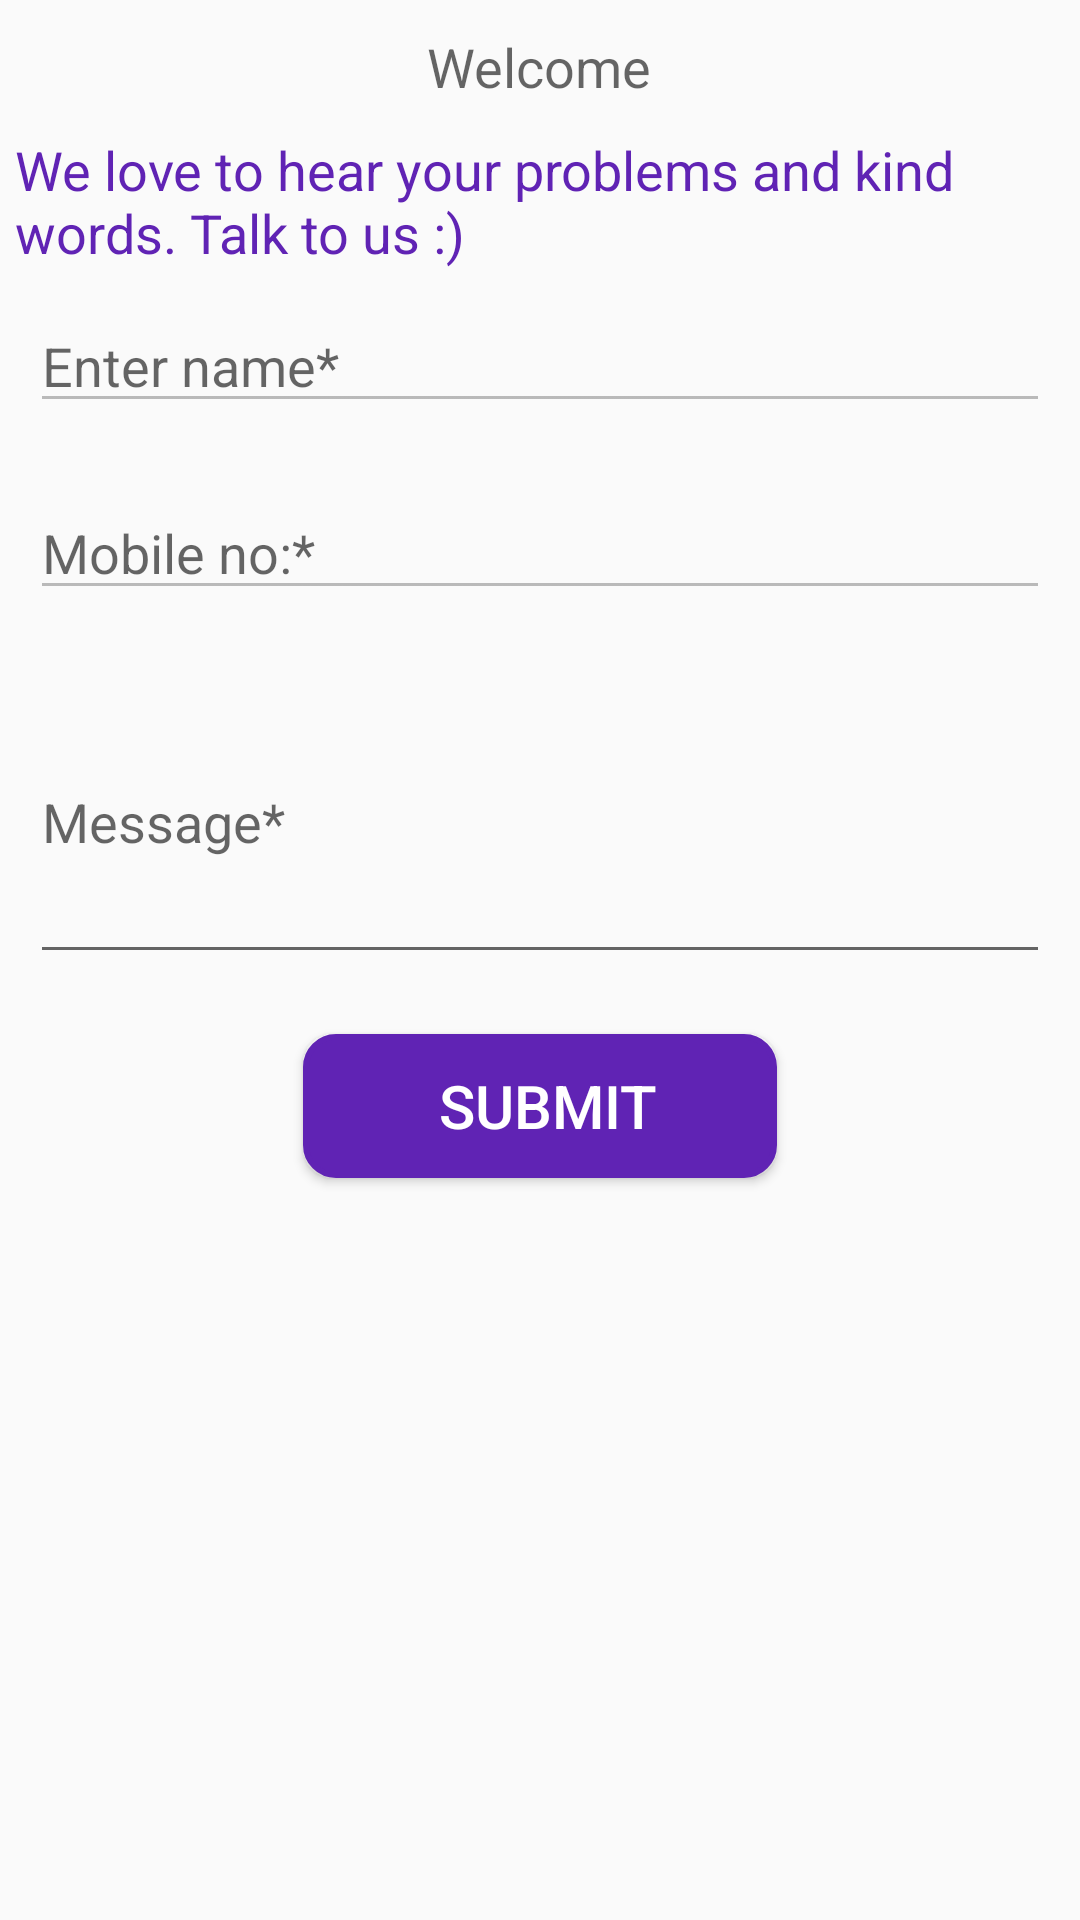

Here is an Android app screen rendered from its layout file. Give the layout XML and the strings, colors and styles it references.
<!-- AndroidManifest.xml: application theme AppTheme -->
<!-- res/layout/activity_contactus.xml -->
<?xml version="1.0" encoding="utf-8"?>
<ScrollView
    xmlns:android="http://schemas.android.com/apk/res/android"
    xmlns:app="http://schemas.android.com/apk/res-auto"
    xmlns:tools="http://schemas.android.com/tools"
    android:layout_width="match_parent"
    android:layout_height="match_parent"
    tools:context="com.core.sheha.ftest.Contactus">

    <RelativeLayout
        android:layout_width="match_parent"
        android:layout_height="match_parent"

        >

        <TextView
            android:id="@+id/textView4"
            android:layout_width="wrap_content"
            android:layout_height="wrap_content"
            android:layout_alignParentTop="true"
            android:layout_centerHorizontal="true"
            android:layout_marginLeft="5dp"
            android:layout_marginTop="10dp"
            android:text="Welcome"
            android:textAppearance="?android:attr/textAppearanceMedium" />

        <TextView
            android:id="@+id/textView5"
            android:layout_width="wrap_content"
            android:layout_height="wrap_content"
            android:layout_below="@+id/textView4"
            android:layout_marginLeft="5dp"
            android:layout_marginTop="10dp"
            android:text="We love to hear your problems and kind words. Talk to us :)"
            android:textAppearance="?android:attr/textAppearanceMedium"
            android:textColor="@color/colorPrimary" />

        <EditText
            android:id="@+id/txtName"
            android:layout_width="match_parent"
            android:layout_height="wrap_content"
            android:layout_below="@+id/textView5"
            android:layout_marginLeft="10dp"
            android:layout_marginRight="10dp"
            android:layout_marginTop="10dp"
            android:ems="10"
            android:editable="false"
            android:enabled="false"
            android:textColor="@color/black"
            android:hint="Enter name*"
            android:inputType="textPersonName" />

        <EditText
            android:id="@+id/txtMobile"
            android:layout_width="match_parent"
            android:layout_height="wrap_content"
            android:ems="10"
            android:editable="false"
            android:enabled="false"

            android:hint="Mobile no:*"
            android:inputType="phone"
            android:textColor="@color/black"
            android:layout_marginTop="21dp"
            android:layout_below="@+id/txtName"
            android:layout_alignLeft="@+id/txtInfo"
            android:layout_alignStart="@+id/txtInfo"
            android:layout_alignRight="@+id/txtName"
            android:layout_alignEnd="@+id/txtName" />

        <EditText
            android:id="@+id/txtInfo"
            android:layout_width="match_parent"
            android:layout_height="wrap_content"
            android:hint="Message*"
            android:lines="4"
            android:layout_below="@+id/txtMobile"
            android:layout_alignLeft="@+id/txtName"
            android:layout_alignStart="@+id/txtName"
            android:layout_marginTop="17dp"
            android:layout_alignRight="@+id/txtName"
            android:layout_alignEnd="@+id/txtName" />

        <Button
            android:id="@+id/btnSubmit"
            android:layout_width="wrap_content"
            android:layout_height="wrap_content"
            android:layout_alignParentTop="false"
            android:layout_below="@+id/txtInfo"
            android:layout_centerHorizontal="true"
            android:layout_marginBottom="10dp"
            android:layout_marginTop="20dp"
            android:background="@layout/cornerbtn"
            android:onClick="setContentView"
            android:text="         Submit        "
            android:textColor="#ffffff"
            android:textSize="20dp" />


    </RelativeLayout>

</ScrollView>
<!-- res/layout/cornerbtn.xml (included above) -->
<?xml version="1.0" encoding="utf-8"?>
<selector xmlns:android="http://schemas.android.com/apk/res/android"
    android:layout_height="wrap_content"
    android:layout_width="wrap_content">
    <item>
        <shape android:shape="rectangle">
            <solid android:color="#6023B4"/>
            <corners android:radius="10dp" />
            <stroke
                android:width="2dp"
                android:color="#6023B4"
                />
        </shape>
    </item>
</selector>
<!-- resources referenced by this layout -->
<resources>
  <color name="black">#000</color>
  <color name="colorPrimary">#6023B4</color>
  <style name="AppTheme" parent="Theme.AppCompat.Light.DarkActionBar">
          
          <item name="colorPrimary">@color/colorPrimary</item>
          <item name="colorPrimaryDark">@color/colorPrimaryDark</item>
          <item name="colorAccent">@color/colorAccent</item>
      </style>
  <color name="colorPrimaryDark">#835abe</color>
  <color name="colorAccent">#FF4081</color>
</resources>
